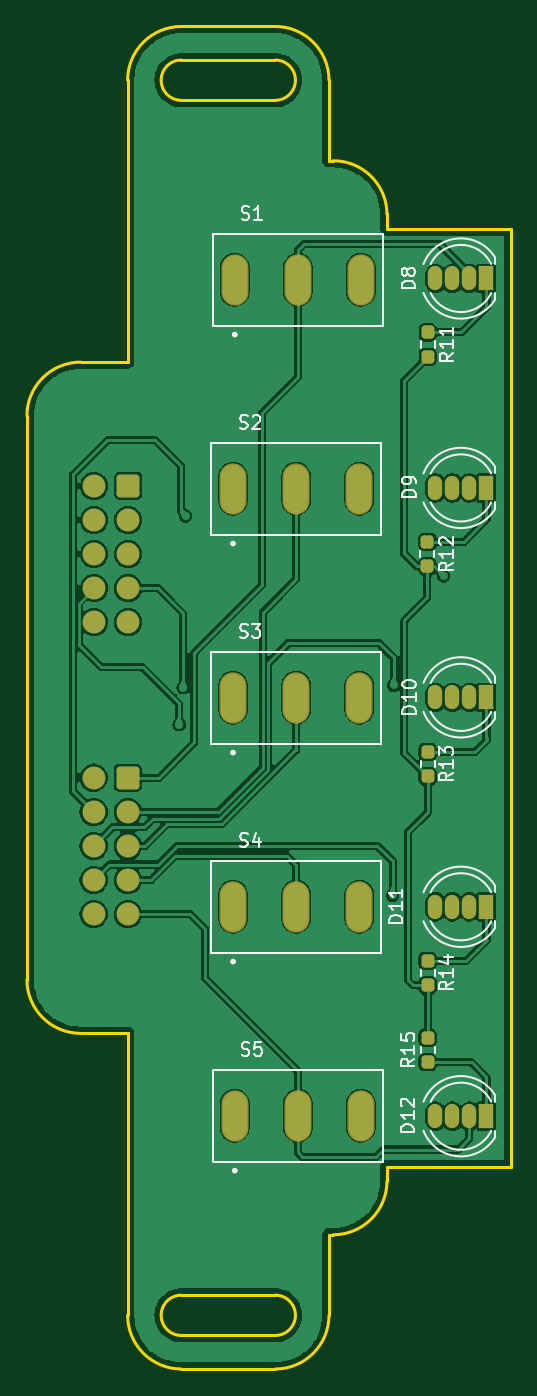
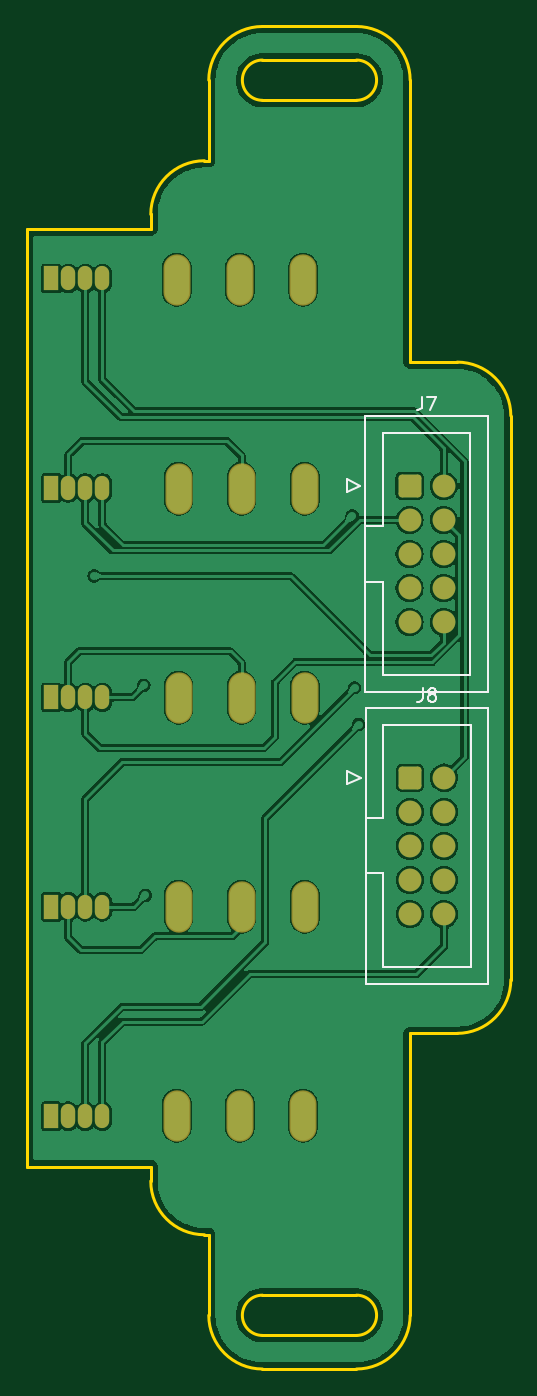
Circuit board: 9 layer files. Board 36.1 x 100.0 mm.
- bottom_copper: switch board-B_Cu.gbr (115098 bytes)
- bottom_mask: switch board-B_Mask.gbr (3047 bytes)
- paste: switch board-B_Paste.gbr (470 bytes)
- bottom_silk: switch board-B_Silkscreen.gbr (4460 bytes)
- outline: switch board-Edge_Cuts.gbr (2613 bytes)
- top_copper: switch board-F_Cu.gbr (136446 bytes)
- top_mask: switch board-F_Mask.gbr (3655 bytes)
- paste: switch board-F_Paste.gbr (1629 bytes)
- top_silk: switch board-F_Silkscreen.gbr (28343 bytes)

=== bottom_copper: switch board-B_Cu.gbr (115098 bytes, source omitted) ===
=== bottom_mask: switch board-B_Mask.gbr (3047 bytes, source withheld) ===
=== paste: switch board-B_Paste.gbr ===
%TF.GenerationSoftware,KiCad,Pcbnew,8.0.7*%
%TF.CreationDate,2025-07-11T10:43:35+03:00*%
%TF.ProjectId,switch board,73776974-6368-4206-926f-6172642e6b69,rev?*%
%TF.SameCoordinates,Original*%
%TF.FileFunction,Paste,Bot*%
%TF.FilePolarity,Positive*%
%FSLAX46Y46*%
G04 Gerber Fmt 4.6, Leading zero omitted, Abs format (unit mm)*
G04 Created by KiCad (PCBNEW 8.0.7) date 2025-07-11 10:43:35*
%MOMM*%
%LPD*%
G01*
G04 APERTURE LIST*
G04 APERTURE END LIST*
M02*

=== bottom_silk: switch board-B_Silkscreen.gbr ===
%TF.GenerationSoftware,KiCad,Pcbnew,8.0.7*%
%TF.CreationDate,2025-07-11T10:43:35+03:00*%
%TF.ProjectId,switch board,73776974-6368-4206-926f-6172642e6b69,rev?*%
%TF.SameCoordinates,Original*%
%TF.FileFunction,Legend,Bot*%
%TF.FilePolarity,Positive*%
%FSLAX46Y46*%
G04 Gerber Fmt 4.6, Leading zero omitted, Abs format (unit mm)*
G04 Created by KiCad (PCBNEW 8.0.7) date 2025-07-11 10:43:35*
%MOMM*%
%LPD*%
G01*
G04 APERTURE LIST*
%ADD10C,0.150000*%
%ADD11C,0.120000*%
G04 APERTURE END LIST*
D10*
X135888867Y-83391342D02*
X135888867Y-84105627D01*
X135888867Y-84105627D02*
X135936486Y-84248484D01*
X135936486Y-84248484D02*
X136031724Y-84343723D01*
X136031724Y-84343723D02*
X136174581Y-84391342D01*
X136174581Y-84391342D02*
X136269819Y-84391342D01*
X135507914Y-83391342D02*
X134841248Y-83391342D01*
X134841248Y-83391342D02*
X135269819Y-84391342D01*
X135858867Y-105131342D02*
X135858867Y-105845627D01*
X135858867Y-105845627D02*
X135906486Y-105988484D01*
X135906486Y-105988484D02*
X136001724Y-106083723D01*
X136001724Y-106083723D02*
X136144581Y-106131342D01*
X136144581Y-106131342D02*
X136239819Y-106131342D01*
X135239819Y-105559913D02*
X135335057Y-105512294D01*
X135335057Y-105512294D02*
X135382676Y-105464675D01*
X135382676Y-105464675D02*
X135430295Y-105369437D01*
X135430295Y-105369437D02*
X135430295Y-105321818D01*
X135430295Y-105321818D02*
X135382676Y-105226580D01*
X135382676Y-105226580D02*
X135335057Y-105178961D01*
X135335057Y-105178961D02*
X135239819Y-105131342D01*
X135239819Y-105131342D02*
X135049343Y-105131342D01*
X135049343Y-105131342D02*
X134954105Y-105178961D01*
X134954105Y-105178961D02*
X134906486Y-105226580D01*
X134906486Y-105226580D02*
X134858867Y-105321818D01*
X134858867Y-105321818D02*
X134858867Y-105369437D01*
X134858867Y-105369437D02*
X134906486Y-105464675D01*
X134906486Y-105464675D02*
X134954105Y-105512294D01*
X134954105Y-105512294D02*
X135049343Y-105559913D01*
X135049343Y-105559913D02*
X135239819Y-105559913D01*
X135239819Y-105559913D02*
X135335057Y-105607532D01*
X135335057Y-105607532D02*
X135382676Y-105655151D01*
X135382676Y-105655151D02*
X135430295Y-105750389D01*
X135430295Y-105750389D02*
X135430295Y-105940865D01*
X135430295Y-105940865D02*
X135382676Y-106036103D01*
X135382676Y-106036103D02*
X135335057Y-106083723D01*
X135335057Y-106083723D02*
X135239819Y-106131342D01*
X135239819Y-106131342D02*
X135049343Y-106131342D01*
X135049343Y-106131342D02*
X134954105Y-106083723D01*
X134954105Y-106083723D02*
X134906486Y-106036103D01*
X134906486Y-106036103D02*
X134858867Y-105940865D01*
X134858867Y-105940865D02*
X134858867Y-105750389D01*
X134858867Y-105750389D02*
X134906486Y-105655151D01*
X134906486Y-105655151D02*
X134954105Y-105607532D01*
X134954105Y-105607532D02*
X135049343Y-105559913D01*
D11*
%TO.C,J7*%
X130995534Y-84826523D02*
X140115534Y-84826523D01*
X130995534Y-105406523D02*
X130995534Y-84826523D01*
X132305534Y-86126523D02*
X138805534Y-86126523D01*
X132305534Y-104106523D02*
X132305534Y-86126523D01*
X138805534Y-86126523D02*
X138805534Y-93066523D01*
X138805534Y-93066523D02*
X140115534Y-93066523D01*
X138805534Y-97166523D02*
X138805534Y-97166523D01*
X138805534Y-97166523D02*
X138805534Y-104106523D01*
X138805534Y-104106523D02*
X132305534Y-104106523D01*
X140115534Y-84826523D02*
X140115534Y-105406523D01*
X140115534Y-97166523D02*
X138805534Y-97166523D01*
X140115534Y-105406523D02*
X130995534Y-105406523D01*
X140505534Y-90036523D02*
X141505534Y-90536523D01*
X141505534Y-89536523D02*
X140505534Y-90036523D01*
X141505534Y-90536523D02*
X141505534Y-89536523D01*
%TO.C,J8*%
X130965534Y-106566523D02*
X140085534Y-106566523D01*
X130965534Y-127146523D02*
X130965534Y-106566523D01*
X132275534Y-107866523D02*
X138775534Y-107866523D01*
X132275534Y-125846523D02*
X132275534Y-107866523D01*
X138775534Y-107866523D02*
X138775534Y-114806523D01*
X138775534Y-114806523D02*
X140085534Y-114806523D01*
X138775534Y-118906523D02*
X138775534Y-118906523D01*
X138775534Y-118906523D02*
X138775534Y-125846523D01*
X138775534Y-125846523D02*
X132275534Y-125846523D01*
X140085534Y-106566523D02*
X140085534Y-127146523D01*
X140085534Y-118906523D02*
X138775534Y-118906523D01*
X140085534Y-127146523D02*
X130965534Y-127146523D01*
X140475534Y-111776523D02*
X141475534Y-112276523D01*
X141475534Y-111276523D02*
X140475534Y-111776523D01*
X141475534Y-112276523D02*
X141475534Y-111276523D01*
%TD*%
M02*

=== outline: switch board-Edge_Cuts.gbr ===
%TF.GenerationSoftware,KiCad,Pcbnew,8.0.7*%
%TF.CreationDate,2025-07-11T10:43:35+03:00*%
%TF.ProjectId,switch board,73776974-6368-4206-926f-6172642e6b69,rev?*%
%TF.SameCoordinates,Original*%
%TF.FileFunction,Profile,NP*%
%FSLAX46Y46*%
G04 Gerber Fmt 4.6, Leading zero omitted, Abs format (unit mm)*
G04 Created by KiCad (PCBNEW 8.0.7) date 2025-07-11 10:43:35*
%MOMM*%
%LPD*%
G01*
G04 APERTURE LIST*
%TA.AperFunction,Profile*%
%ADD10C,0.250000*%
%TD*%
G04 APERTURE END LIST*
D10*
X147783961Y-55824950D02*
X140783961Y-55824950D01*
X151783961Y-145824950D02*
X152103961Y-145824950D01*
X156103958Y-141824950D02*
X156103958Y-140742704D01*
X165346300Y-140742704D02*
X165346300Y-70907196D01*
X140783961Y-155824950D02*
G75*
G02*
X136784007Y-151824950I-27J3999927D01*
G01*
X156103958Y-70907196D02*
X156103958Y-69824950D01*
X140783961Y-153324950D02*
X147783961Y-153324950D01*
X156103958Y-140742704D02*
X165346300Y-140742704D01*
X133283961Y-130824950D02*
X136783961Y-130824950D01*
X140783961Y-155824950D02*
X147783961Y-155824950D01*
X140783961Y-153324950D02*
G75*
G02*
X140783961Y-150324896I-27J1500027D01*
G01*
X136783961Y-59824950D02*
G75*
G02*
X140783961Y-55824950I3999973J27D01*
G01*
X140783961Y-61324950D02*
X147783961Y-61324950D01*
X165346300Y-70907196D02*
X156103958Y-70907196D01*
X151783961Y-65824950D02*
X151783961Y-59824950D01*
X147783961Y-58324950D02*
X140783961Y-58324950D01*
X152103961Y-65824950D02*
X151783961Y-65824950D01*
X133283961Y-130824950D02*
G75*
G02*
X129284007Y-126824950I-27J3999927D01*
G01*
X136783961Y-80824950D02*
X133283961Y-80824950D01*
X156103958Y-141824950D02*
G75*
G02*
X152103961Y-145824947I-4000024J27D01*
G01*
X136783961Y-59824950D02*
X136783961Y-80824950D01*
X152103961Y-65824950D02*
G75*
G02*
X156104007Y-69824950I-27J-4000073D01*
G01*
X129283961Y-84824950D02*
X129283961Y-126824950D01*
X140783961Y-61324950D02*
G75*
G02*
X140783961Y-58324896I-27J1500027D01*
G01*
X156103961Y-69824950D02*
X156103958Y-69824950D01*
X151783961Y-151824950D02*
G75*
G02*
X147783961Y-155824950I-4000027J27D01*
G01*
X147783961Y-55824950D02*
G75*
G02*
X151784007Y-59824950I-27J-4000073D01*
G01*
X136783961Y-130824950D02*
X136783961Y-151824950D01*
X129283961Y-84824950D02*
G75*
G02*
X133283961Y-80824950I3999973J27D01*
G01*
X151783961Y-151824950D02*
X151783961Y-145824950D01*
X147783961Y-150324950D02*
G75*
G02*
X147783961Y-153324896I-27J-1499973D01*
G01*
X147783961Y-58324950D02*
G75*
G02*
X147783961Y-61324896I-27J-1499973D01*
G01*
X147783961Y-150324950D02*
X140783961Y-150324950D01*
M02*

=== top_copper: switch board-F_Cu.gbr (136446 bytes, source omitted) ===
=== top_mask: switch board-F_Mask.gbr ===
%TF.GenerationSoftware,KiCad,Pcbnew,8.0.7*%
%TF.CreationDate,2025-07-11T10:43:35+03:00*%
%TF.ProjectId,switch board,73776974-6368-4206-926f-6172642e6b69,rev?*%
%TF.SameCoordinates,Original*%
%TF.FileFunction,Soldermask,Top*%
%TF.FilePolarity,Negative*%
%FSLAX46Y46*%
G04 Gerber Fmt 4.6, Leading zero omitted, Abs format (unit mm)*
G04 Created by KiCad (PCBNEW 8.0.7) date 2025-07-11 10:43:35*
%MOMM*%
%LPD*%
G01*
G04 APERTURE LIST*
G04 Aperture macros list*
%AMRoundRect*
0 Rectangle with rounded corners*
0 $1 Rounding radius*
0 $2 $3 $4 $5 $6 $7 $8 $9 X,Y pos of 4 corners*
0 Add a 4 corners polygon primitive as box body*
4,1,4,$2,$3,$4,$5,$6,$7,$8,$9,$2,$3,0*
0 Add four circle primitives for the rounded corners*
1,1,$1+$1,$2,$3*
1,1,$1+$1,$4,$5*
1,1,$1+$1,$6,$7*
1,1,$1+$1,$8,$9*
0 Add four rect primitives between the rounded corners*
20,1,$1+$1,$2,$3,$4,$5,0*
20,1,$1+$1,$4,$5,$6,$7,0*
20,1,$1+$1,$6,$7,$8,$9,0*
20,1,$1+$1,$8,$9,$2,$3,0*%
G04 Aperture macros list end*
%ADD10RoundRect,0.237500X-0.237500X0.250000X-0.237500X-0.250000X0.237500X-0.250000X0.237500X0.250000X0*%
%ADD11R,1.070000X1.800000*%
%ADD12O,1.070000X1.800000*%
%ADD13O,2.014000X3.824000*%
%ADD14RoundRect,0.237500X0.237500X-0.250000X0.237500X0.250000X-0.237500X0.250000X-0.237500X-0.250000X0*%
%ADD15RoundRect,0.250000X0.600000X0.600000X-0.600000X0.600000X-0.600000X-0.600000X0.600000X-0.600000X0*%
%ADD16C,1.700000*%
G04 APERTURE END LIST*
D10*
%TO.C,R12*%
X159115534Y-94206523D03*
X159115534Y-96031523D03*
%TD*%
D11*
%TO.C,D8*%
X163515534Y-74595816D03*
D12*
X162245534Y-74595816D03*
X160975534Y-74595816D03*
X159705534Y-74595816D03*
%TD*%
D11*
%TO.C,D11*%
X163515534Y-121396344D03*
D12*
X162245534Y-121396344D03*
X160975534Y-121396344D03*
X159705534Y-121396344D03*
%TD*%
D10*
%TO.C,R13*%
X159125534Y-109851523D03*
X159125534Y-111676523D03*
%TD*%
D13*
%TO.C,S4*%
X144635534Y-121379023D03*
X149335534Y-121379023D03*
X154035534Y-121379023D03*
%TD*%
D10*
%TO.C,R14*%
X159125534Y-125416523D03*
X159125534Y-127241523D03*
%TD*%
D11*
%TO.C,D9*%
X163515534Y-90195992D03*
D12*
X162245534Y-90195992D03*
X160975534Y-90195992D03*
X159705534Y-90195992D03*
%TD*%
D13*
%TO.C,S2*%
X144635534Y-90244023D03*
X149335534Y-90244023D03*
X154035534Y-90244023D03*
%TD*%
%TO.C,S5*%
X144765534Y-136946523D03*
X149465534Y-136946523D03*
X154165534Y-136946523D03*
%TD*%
%TO.C,S3*%
X144635534Y-105811523D03*
X149335534Y-105811523D03*
X154035534Y-105811523D03*
%TD*%
D14*
%TO.C,R15*%
X159125534Y-132976523D03*
X159125534Y-131151523D03*
%TD*%
D11*
%TO.C,D10*%
X163515534Y-105796168D03*
D12*
X162245534Y-105796168D03*
X160975534Y-105796168D03*
X159705534Y-105796168D03*
%TD*%
D11*
%TO.C,D12*%
X163515534Y-136996523D03*
D12*
X162245534Y-136996523D03*
X160975534Y-136996523D03*
X159705534Y-136996523D03*
%TD*%
D10*
%TO.C,R11*%
X159135534Y-78604023D03*
X159135534Y-80429023D03*
%TD*%
D13*
%TO.C,S1*%
X144765534Y-74676523D03*
X149465534Y-74676523D03*
X154165534Y-74676523D03*
%TD*%
D15*
%TO.C,J7*%
X136825534Y-90036523D03*
D16*
X134285534Y-90036523D03*
X136825534Y-92576523D03*
X134285534Y-92576523D03*
X136825534Y-95116523D03*
X134285534Y-95116523D03*
X136825534Y-97656523D03*
X134285534Y-97656523D03*
X136825534Y-100196523D03*
X134285534Y-100196523D03*
%TD*%
D15*
%TO.C,J8*%
X136795534Y-111776523D03*
D16*
X134255534Y-111776523D03*
X136795534Y-114316523D03*
X134255534Y-114316523D03*
X136795534Y-116856523D03*
X134255534Y-116856523D03*
X136795534Y-119396523D03*
X134255534Y-119396523D03*
X136795534Y-121936523D03*
X134255534Y-121936523D03*
%TD*%
M02*

=== paste: switch board-F_Paste.gbr (1629 bytes, source withheld) ===
=== top_silk: switch board-F_Silkscreen.gbr (28343 bytes, source omitted) ===
